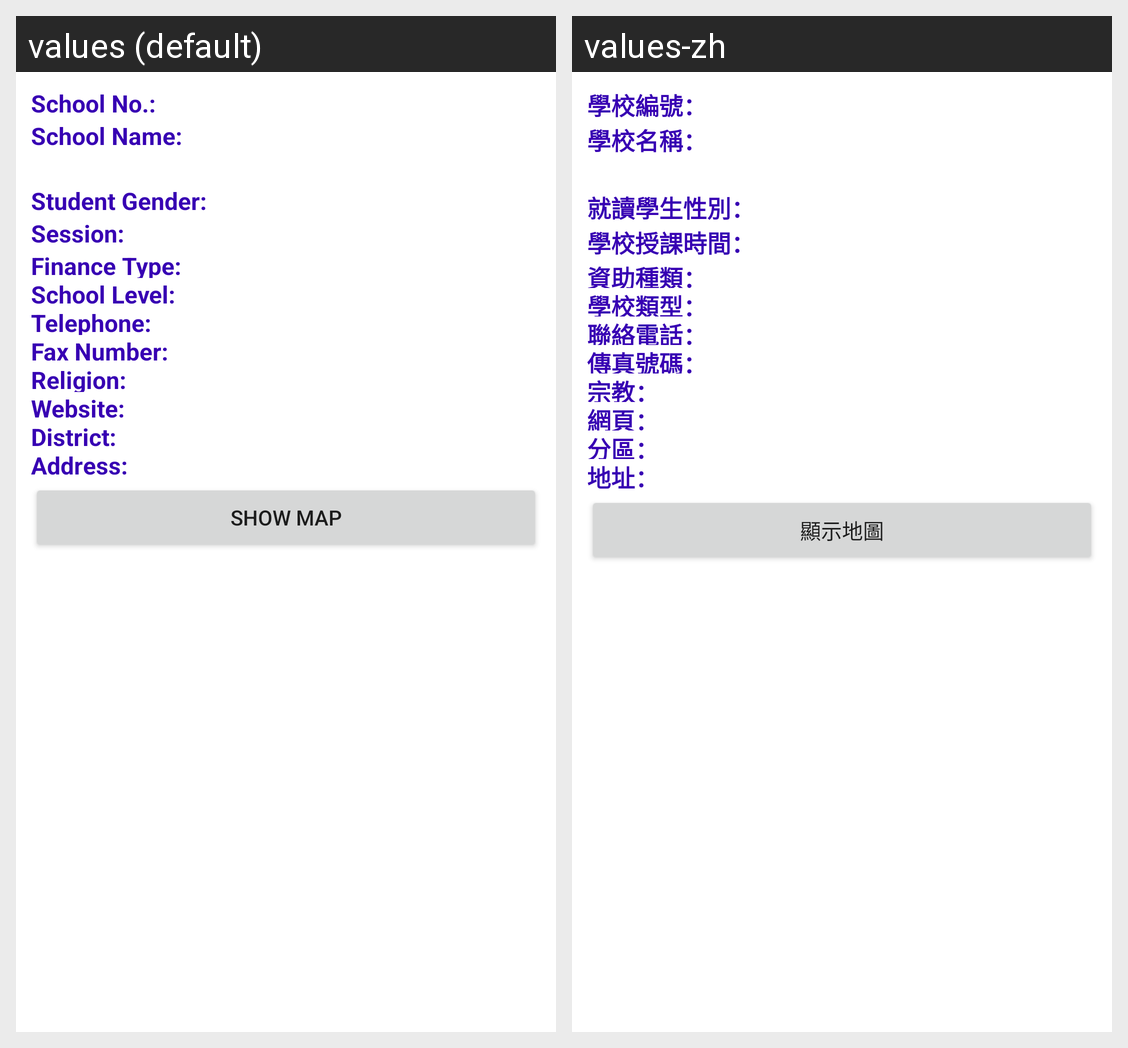

For this localized Android screen grid, give each drawn string resource with its value in every locale shown.
Android screen res/layout/info_layout.xml rendered under 2 locales, left to right: values (default), values-zh. Device: Nexus 5 (rendered at 1080×1920; each locale shown at half size, 540×960, under a caption strip naming it); theme Theme.School_Infomation.
Strings drawn on this screen, with the default value and each locale's value (text and hints the layout hard-codes, and strings that could not be matched under every locale, appear in the picture but are not listed):

schoolNo
  values: School No.: 
  values-zh: 學校編號：

schoolName
  values: School Name: 
  values-zh: 學校名稱：

studentGender
  values: Student Gender: 
  values-zh: 就讀學生性別：

session
  values: Session: 
  values-zh: 學校授課時間：

fianceType
  values: Finance Type: 
  values-zh: 資助種類：

schoolLevel
  values: School Level: 
  values-zh: 學校類型：

telephone
  values: Telephone: 
  values-zh: 聯絡電話：

faxNumber
  values: Fax Number: 
  values-zh: 傳真號碼：

religion
  values: Religion: 
  values-zh: 宗教：

website
  values: Website: 
  values-zh: 網頁：

district
  values: District: 
  values-zh: 分區：

address
  values: Address: 
  values-zh: 地址：

showMap
  values: Show Map
  values-zh: 顯示地圖
